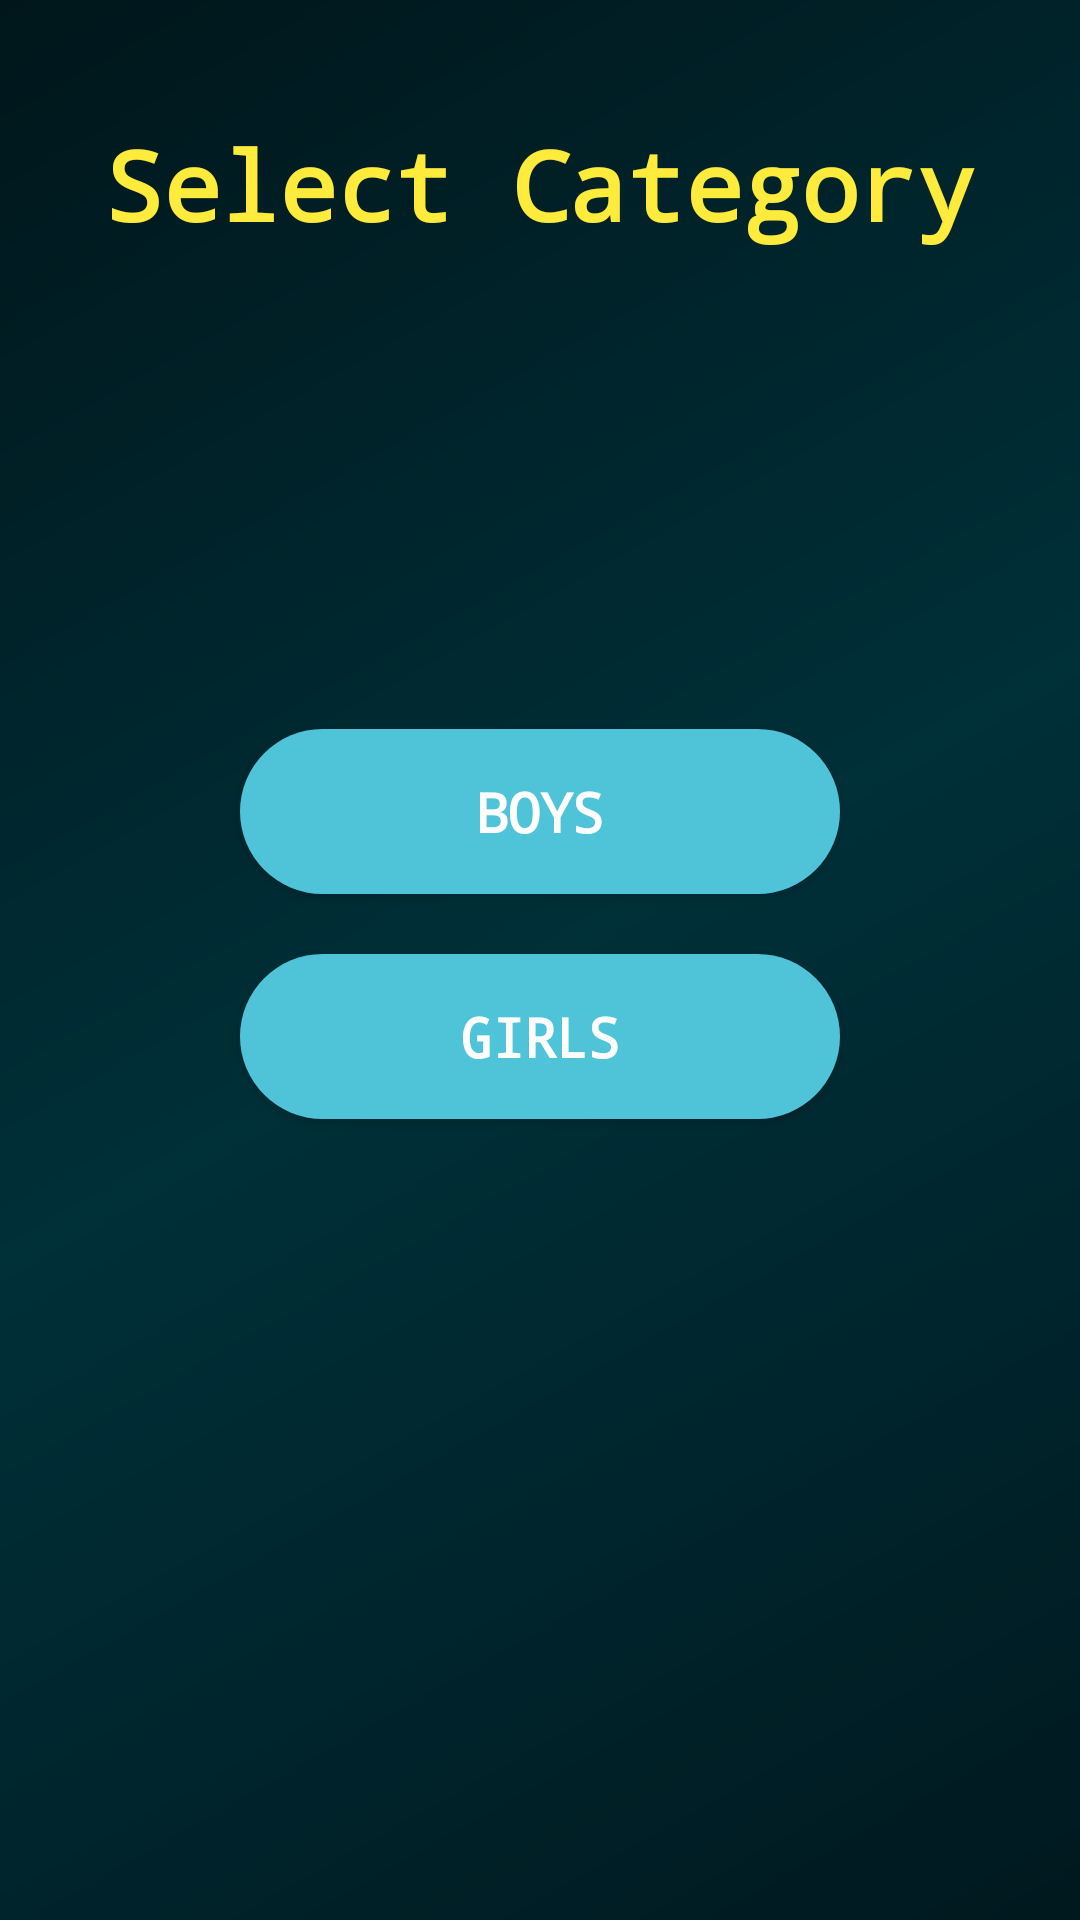

Reconstruct the res/layout file that produces this screen, plus the resources it refers to.
<!-- AndroidManifest.xml: application theme AppTheme -->
<!-- res/layout/activity_main8.xml -->
<?xml version="1.0" encoding="utf-8"?>
<androidx.constraintlayout.widget.ConstraintLayout xmlns:android="http://schemas.android.com/apk/res/android"
    xmlns:app="http://schemas.android.com/apk/res-auto"
    xmlns:tools="http://schemas.android.com/tools"
    android:layout_width="match_parent"
    android:layout_height="match_parent"
    tools:context=".Main8Activity">

    <LinearLayout
        android:layout_width="match_parent"
        android:layout_height="match_parent"
        android:background="@drawable/abstract_technology_background" />

    <LinearLayout
        android:layout_width="match_parent"
        android:layout_height="match_parent"
        android:alpha="0.3"
        android:background="@color/colorPrimaryDark" />

    <RelativeLayout
        android:layout_width="match_parent"
        android:layout_height="match_parent">

        <TextView
            android:id="@+id/title"
            android:layout_width="match_parent"
            android:layout_height="wrap_content"
            android:layout_marginTop="40dp"
            android:fontFamily="monospace"
            android:gravity="center"
            android:text="Select Category"
            android:textColor="#FFEB3B"
            android:textSize="32dp"
            android:textStyle="bold" />

        <Button
            android:id="@+id/boys"
            android:layout_width="200dp"
            android:layout_height="55dp"
            android:layout_below="@+id/title"
            android:layout_centerHorizontal="true"
            android:layout_marginTop="160dp"
            android:background="@drawable/input_shape"
            android:fontFamily="monospace"
            android:text="BOYS"
            android:textSize="18dp"
            android:textStyle="bold" />

        <Button
            android:id="@+id/girls"
            android:layout_width="200dp"
            android:layout_height="55dp"
            android:layout_below="@+id/boys"
            android:layout_centerHorizontal="true"
            android:layout_marginTop="20dp"
            android:background="@drawable/input_shape"
            android:fontFamily="monospace"
            android:text="GIRLS"
            android:textSize="18dp"
            android:textStyle="bold" />
    </RelativeLayout>
</androidx.constraintlayout.widget.ConstraintLayout>
<!-- resources referenced by this layout -->
<resources>
  <color name="colorPrimaryDark">#00252B</color>
  <!-- drawable abstract_technology_background (drawable) -->
  <?xml version="1.0" encoding="utf-8"?>
  <shape xmlns:android="http://schemas.android.com/apk/res/android" android:shape="rectangle">
      <gradient android:angle="135" android:startColor="#00141A" android:centerColor="#00353F" android:endColor="#001014" android:type="linear" />
  </shape>
  <!-- drawable input_shape (drawable) -->
  <?xml version="1.0" encoding="utf-8"?>
  <shape xmlns:android="http://schemas.android.com/apk/res/android" android:shape="rectangle">
      <solid android:color="#4FC3D7" />
      <corners android:radius="40dp" />
  </shape>
  <style name="AppTheme" parent="Theme.AppCompat.Light.DarkActionBar">
          <item name="colorPrimary">@color/colorPrimary</item>
          <item name="colorPrimaryDark">@color/colorPrimaryDark</item>
          <item name="colorAccent">@color/colorAccent</item>
          <item name="android:textColorPrimary">@color/white</item>
      </style>
  <color name="colorPrimary">#29B6C6</color>
  <color name="colorAccent">#29DD7A</color>
  <color name="white">#FFFFFFFF</color>
</resources>
